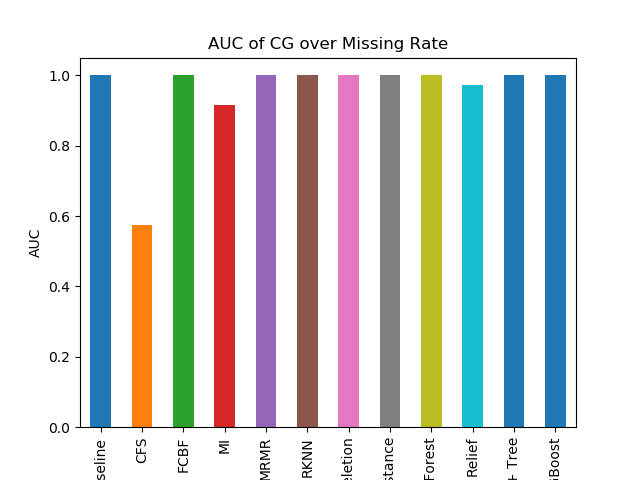

The data file committed next to this chart (first rows):
Baseline, 0.9999999999999998
CFS, 0.5751
FCBF, 1.0
MI, 0.9149
MRMR, 1
RKNN, 1.0
RaR Deletion, 1.0
RaR Fuzzy Distance, 1.0
Random Forest, 0.9999
Relief, 0.9719
SFS + Tree, 1.0
XGBoost, 1.0
